Photos from the image-classification dataset "data" in the GitHub repository sean-code/firstML. Its 2 classes are: screwdriver, wrench.

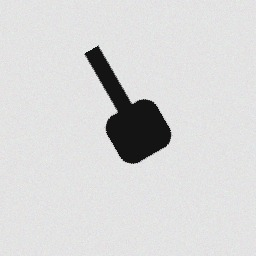
Label: screwdriver

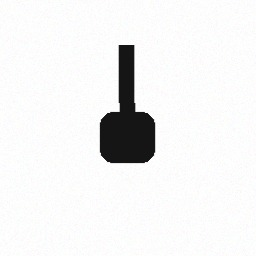
Label: screwdriver

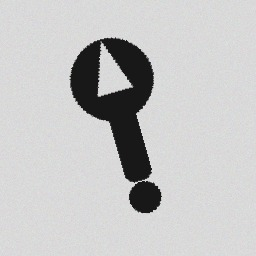
Label: wrench

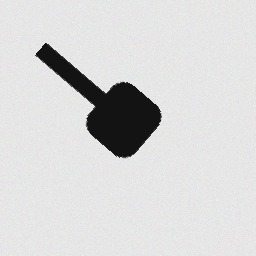
Label: screwdriver

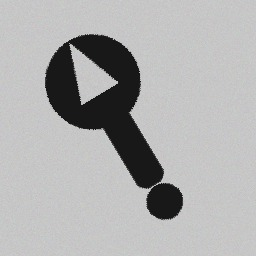
Label: wrench

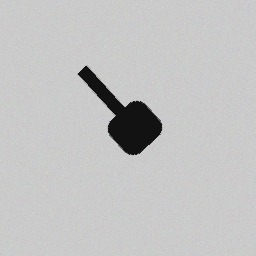
Label: screwdriver
